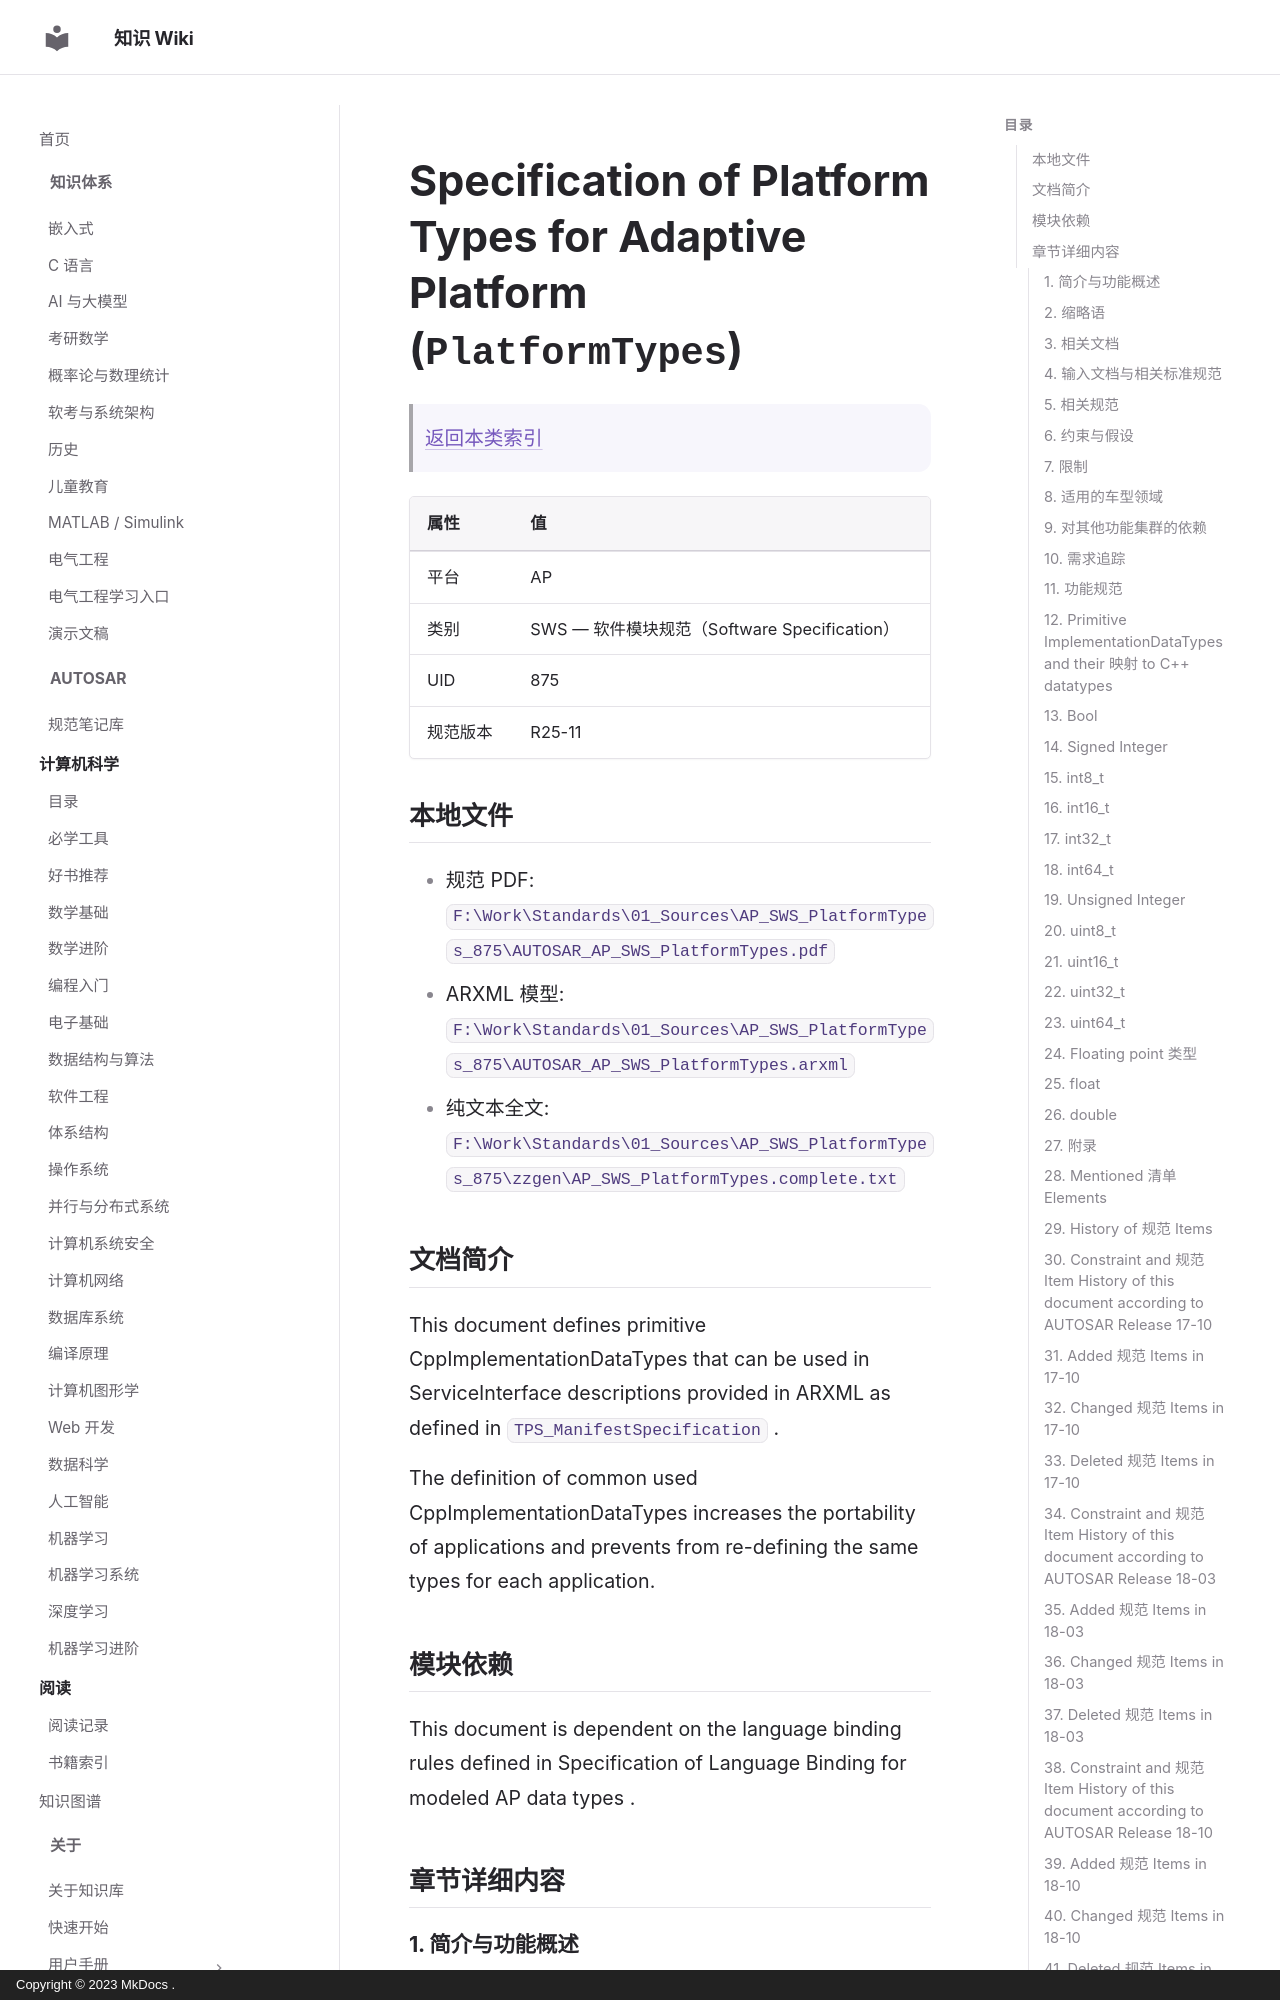

repository: ilikui/wiki · page: types/autosar/specs/AP/SWS/PlatformTypes/index.html · generator: mkdocs · copyright: Copyright © 2023 MkDocs .

# Specification of Platform Types for Adaptive Platform (`PlatformTypes`)

> [返回本类索引](index.md)

| 属性 | 值 |
|---|---|
| 平台 | AP |
| 类别 | SWS — 软件模块规范（Software Specification） |
| UID | 875 |
| 规范版本 | R25-11 |

## 本地文件

- 规范 PDF: `F:\Work\Standards\01_Sources\AP_SWS_PlatformTypes_875\AUTOSAR_AP_SWS_PlatformTypes.pdf`
- ARXML 模型: `F:\Work\Standards\01_Sources\AP_SWS_PlatformTypes_875\AUTOSAR_AP_SWS_PlatformTypes.arxml`
- 纯文本全文: `F:\Work\Standards\01_Sources\AP_SWS_PlatformTypes_875\zzgen\AP_SWS_PlatformTypes.complete.txt`

## 文档简介

This document defines primitive CppImplementationDataTypes that can be used in ServiceInterface descriptions provided in ARXML as defined in `TPS_ManifestSpecification` .

The definition of common used CppImplementationDataTypes increases the portability of applications and prevents from re-defining the same types for each application.

## 模块依赖

This document is dependent on the language binding rules defined in Specification of Language Binding for modeled AP data types .

## 章节详细内容
